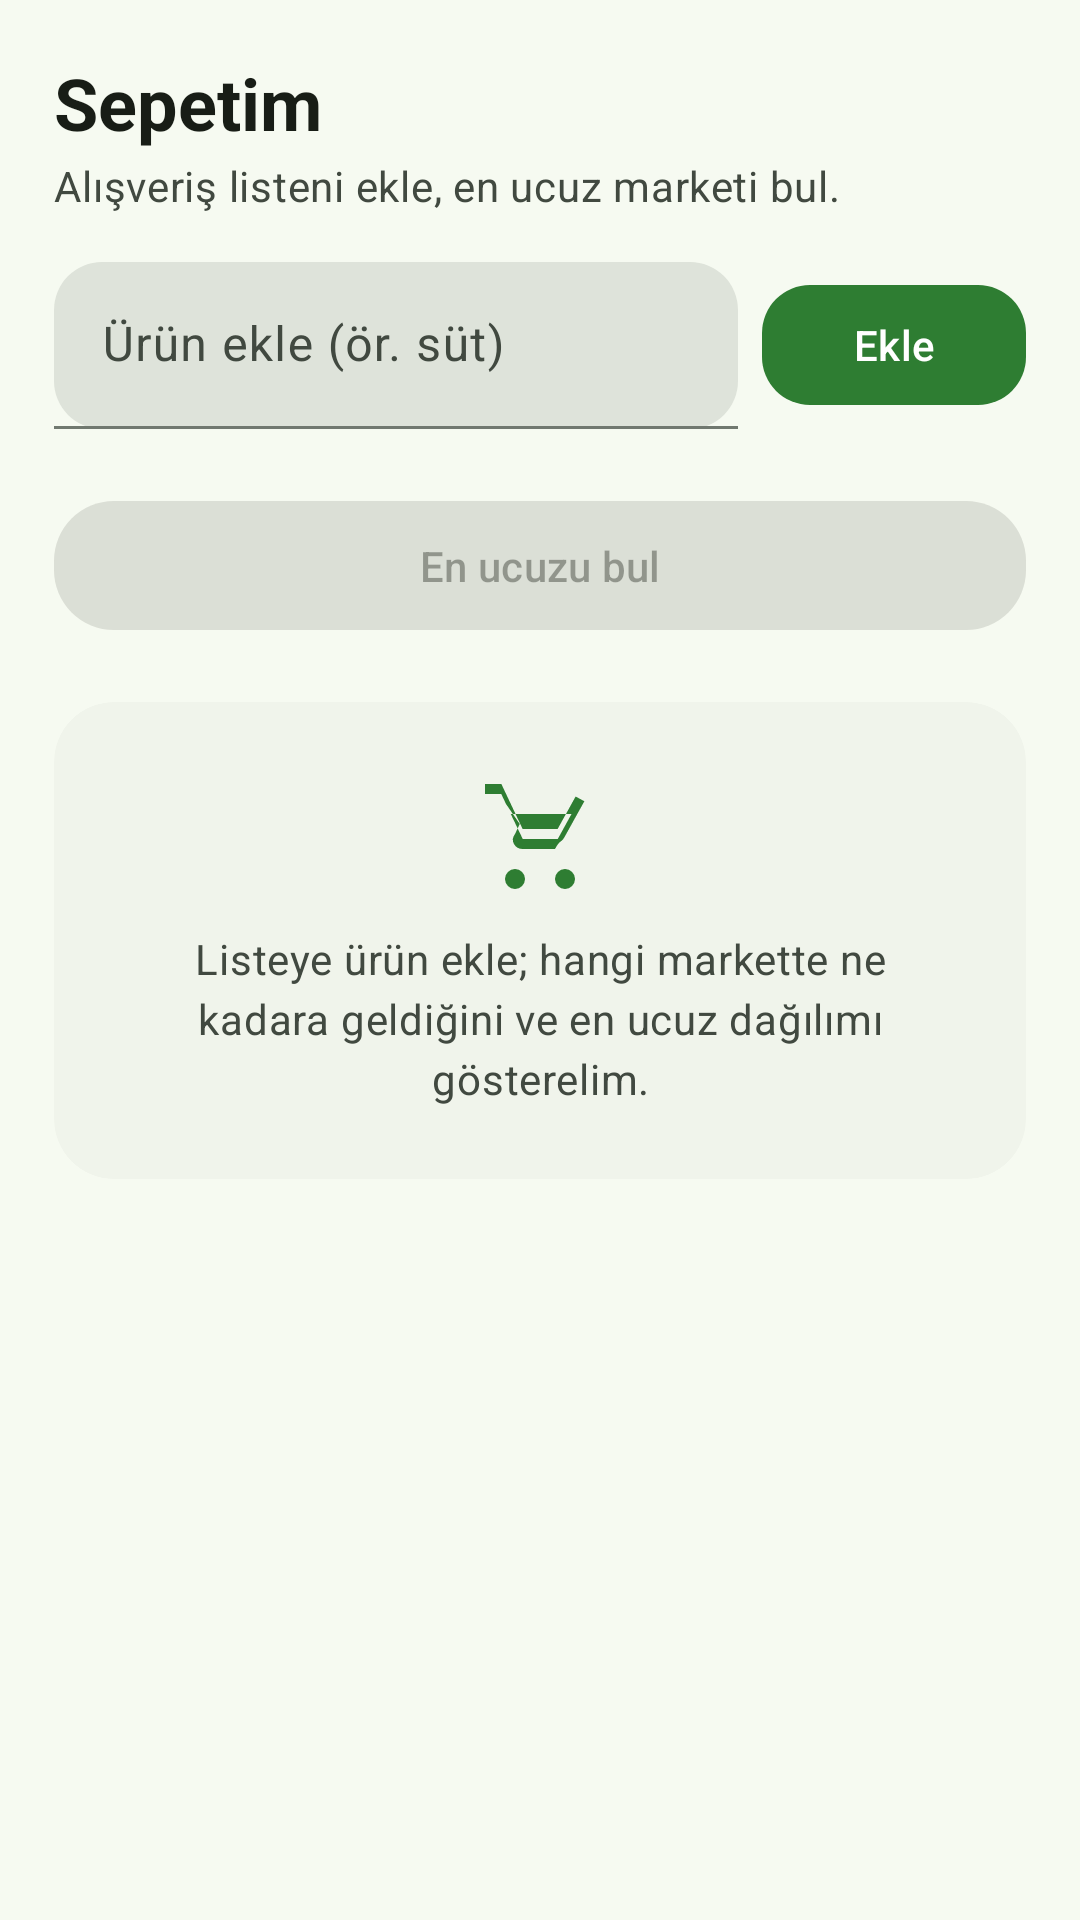

This screen was rendered from an Android layout file. Write that file and the resources it references.
<!-- AndroidManifest.xml: application theme Theme.MarketRehberim -->
<!-- res/layout/fragment_basket.xml -->
<?xml version="1.0" encoding="utf-8"?>
<androidx.core.widget.NestedScrollView xmlns:android="http://schemas.android.com/apk/res/android"
    xmlns:app="http://schemas.android.com/apk/res-auto"
    xmlns:tools="http://schemas.android.com/tools"
    android:layout_width="match_parent"
    android:layout_height="match_parent"
    android:background="?android:attr/colorBackground"
    android:fillViewport="true"
    tools:context=".ui.view.basket.BasketFragment">

    <LinearLayout
        android:layout_width="match_parent"
        android:layout_height="wrap_content"
        android:orientation="vertical"
        android:padding="@dimen/screen_margin">

        <com.google.android.material.textview.MaterialTextView
            style="@style/TextAppearance.MarketRehberim.ScreenTitle"
            android:layout_width="wrap_content"
            android:layout_height="wrap_content"
            android:text="@string/basket_title" />

        <com.google.android.material.textview.MaterialTextView
            android:id="@+id/tvSubtitle"
            android:layout_width="match_parent"
            android:layout_height="wrap_content"
            android:layout_marginTop="2dp"
            android:text="@string/basket_subtitle"
            android:textAppearance="?attr/textAppearanceBodyMedium"
            android:textColor="?attr/colorOnSurfaceVariant" />

        
        <LinearLayout
            android:layout_width="match_parent"
            android:layout_height="wrap_content"
            android:layout_marginTop="16dp"
            android:gravity="center_vertical"
            android:orientation="horizontal">

            <com.google.android.material.textfield.TextInputLayout
                android:id="@+id/inputLayout"
                style="@style/Widget.Material3.TextInputLayout.FilledBox"
                android:layout_width="0dp"
                android:layout_height="wrap_content"
                android:layout_weight="1"
                android:hint="@string/basket_add_hint"
                app:boxCornerRadiusBottomEnd="16dp"
                app:boxCornerRadiusBottomStart="16dp"
                app:boxCornerRadiusTopEnd="16dp"
                app:boxCornerRadiusTopStart="16dp">

                <com.google.android.material.textfield.TextInputEditText
                    android:id="@+id/etItem"
                    android:layout_width="match_parent"
                    android:layout_height="wrap_content"
                    android:imeOptions="actionDone"
                    android:inputType="text"
                    android:maxLines="1" />
            </com.google.android.material.textfield.TextInputLayout>

            <com.google.android.material.button.MaterialButton
                android:id="@+id/btnAdd"
                android:layout_width="wrap_content"
                android:layout_height="wrap_content"
                android:layout_marginStart="8dp"
                android:text="@string/add"
                app:cornerRadius="16dp" />
        </LinearLayout>

        <com.google.android.material.chip.ChipGroup
            android:id="@+id/basketChips"
            android:layout_width="match_parent"
            android:layout_height="wrap_content"
            android:layout_marginTop="8dp" />

        <com.google.android.material.button.MaterialButton
            android:id="@+id/btnOptimize"
            android:layout_width="match_parent"
            android:layout_height="wrap_content"
            android:layout_marginTop="12dp"
            android:enabled="false"
            android:paddingVertical="12dp"
            android:text="@string/optimize"
            app:cornerRadius="20dp"
            app:icon="@drawable/ic_sort" />

        <ProgressBar
            android:id="@+id/progressBar"
            android:layout_width="wrap_content"
            android:layout_height="wrap_content"
            android:layout_gravity="center_horizontal"
            android:layout_marginTop="16dp"
            android:indeterminateTint="?attr/colorPrimary"
            android:visibility="gone" />

        
        <com.google.android.material.card.MaterialCardView
            android:id="@+id/emptyCard"
            android:layout_width="match_parent"
            android:layout_height="wrap_content"
            android:layout_marginTop="20dp"
            app:cardBackgroundColor="?attr/colorSurfaceContainerLow"
            app:cardCornerRadius="20dp"
            app:cardElevation="0dp">

            <LinearLayout
                android:layout_width="match_parent"
                android:layout_height="wrap_content"
                android:gravity="center_horizontal"
                android:orientation="vertical"
                android:padding="24dp">

                <ImageView
                    android:layout_width="40dp"
                    android:layout_height="40dp"
                    android:contentDescription="@string/basket_title"
                    android:src="@drawable/ic_basket_outlined"
                    app:tint="?attr/colorPrimary" />

                <com.google.android.material.textview.MaterialTextView
                    android:layout_width="match_parent"
                    android:layout_height="wrap_content"
                    android:layout_marginTop="12dp"
                    android:gravity="center"
                    android:text="@string/basket_empty"
                    android:textAppearance="?attr/textAppearanceBodyMedium"
                    android:textColor="?attr/colorOnSurfaceVariant" />
            </LinearLayout>
        </com.google.android.material.card.MaterialCardView>

        
        <LinearLayout
            android:id="@+id/resultContainer"
            android:layout_width="match_parent"
            android:layout_height="wrap_content"
            android:orientation="vertical"
            android:visibility="gone"
            tools:visibility="visible">

            
            <com.google.android.material.card.MaterialCardView
                android:layout_width="match_parent"
                android:layout_height="wrap_content"
                android:layout_marginTop="20dp"
                app:cardBackgroundColor="?attr/colorPrimaryContainer"
                app:cardCornerRadius="20dp"
                app:cardElevation="0dp">

                <LinearLayout
                    android:layout_width="match_parent"
                    android:layout_height="wrap_content"
                    android:orientation="vertical"
                    android:padding="18dp">

                    <com.google.android.material.textview.MaterialTextView
                        style="@style/TextAppearance.MarketRehberim.Overline"
                        android:layout_width="wrap_content"
                        android:layout_height="wrap_content"
                        android:text="@string/optimal_split"
                        android:textColor="?attr/colorOnPrimaryContainer" />

                    <com.google.android.material.textview.MaterialTextView
                        android:id="@+id/optimalTotal"
                        android:layout_width="wrap_content"
                        android:layout_height="wrap_content"
                        android:layout_marginTop="4dp"
                        android:fontFamily="monospace"
                        android:textAppearance="?attr/textAppearanceHeadlineMedium"
                        android:textColor="?attr/colorOnPrimaryContainer"
                        android:textStyle="bold"
                        tools:text="247,15 ₺" />

                    
                    <com.google.android.material.textview.MaterialTextView
                        android:id="@+id/tvSavings"
                        android:layout_width="wrap_content"
                        android:layout_height="wrap_content"
                        android:layout_marginTop="10dp"
                        android:background="@drawable/bg_badge"
                        android:drawablePadding="6dp"
                        android:paddingHorizontal="12dp"
                        android:paddingVertical="6dp"
                        android:textAppearance="?attr/textAppearanceLabelMedium"
                        android:textColor="?attr/colorOnPrimaryContainer"
                        android:textStyle="bold"
                        android:visibility="gone"
                        tools:text="38,20 ₺ tasarruf · 2 markete uğra"
                        tools:visibility="visible" />
                </LinearLayout>
            </com.google.android.material.card.MaterialCardView>

            <com.google.android.material.textview.MaterialTextView
                style="@style/TextAppearance.MarketRehberim.Section"
                android:layout_width="wrap_content"
                android:layout_height="wrap_content"
                android:layout_marginTop="20dp"
                android:text="@string/basket_split_title" />

            <com.google.android.material.card.MaterialCardView
                android:layout_width="match_parent"
                android:layout_height="wrap_content"
                android:layout_marginTop="8dp"
                app:cardBackgroundColor="?attr/colorSurfaceContainerLow"
                app:cardCornerRadius="20dp"
                app:cardElevation="0dp">

                <androidx.recyclerview.widget.RecyclerView
                    android:id="@+id/splitList"
                    android:layout_width="match_parent"
                    android:layout_height="wrap_content"
                    android:nestedScrollingEnabled="false"
                    android:paddingHorizontal="14dp"
                    android:paddingVertical="6dp"
                    app:layoutManager="androidx.recyclerview.widget.LinearLayoutManager"
                    tools:listitem="@layout/item_basket_split" />
            </com.google.android.material.card.MaterialCardView>

            <com.google.android.material.textview.MaterialTextView
                style="@style/TextAppearance.MarketRehberim.Section"
                android:layout_width="wrap_content"
                android:layout_height="wrap_content"
                android:layout_marginTop="20dp"
                android:text="@string/by_market" />

            <androidx.recyclerview.widget.RecyclerView
                android:id="@+id/marketList"
                android:layout_width="match_parent"
                android:layout_height="wrap_content"
                android:layout_marginTop="8dp"
                android:layoutAnimation="@anim/layout_animation_fall_down"
                android:nestedScrollingEnabled="false"
                app:layoutManager="androidx.recyclerview.widget.LinearLayoutManager"
                tools:listitem="@layout/item_market_basket" />
        </LinearLayout>
    </LinearLayout>
</androidx.core.widget.NestedScrollView>
<!-- res/layout/item_basket_split.xml (included above) -->
<?xml version="1.0" encoding="utf-8"?>
<LinearLayout xmlns:android="http://schemas.android.com/apk/res/android"
    xmlns:tools="http://schemas.android.com/tools"
    android:layout_width="match_parent"
    android:layout_height="wrap_content"
    android:gravity="center_vertical"
    android:orientation="horizontal"
    android:paddingVertical="9dp">

    <View
        android:id="@+id/marketDot"
        android:layout_width="8dp"
        android:layout_height="8dp"
        android:background="@drawable/shape_market_dot"
        tools:backgroundTint="@color/market_sok" />

    <LinearLayout
        android:layout_width="0dp"
        android:layout_height="wrap_content"
        android:layout_marginStart="10dp"
        android:layout_weight="1"
        android:orientation="vertical">

        <com.google.android.material.textview.MaterialTextView
            android:id="@+id/name"
            android:layout_width="match_parent"
            android:layout_height="wrap_content"
            android:ellipsize="end"
            android:maxLines="1"
            android:textAppearance="?attr/textAppearanceBodyMedium"
            android:textColor="?attr/colorOnSurface"
            tools:text="süt" />

        <com.google.android.material.textview.MaterialTextView
            android:id="@+id/market"
            android:layout_width="match_parent"
            android:layout_height="wrap_content"
            android:ellipsize="end"
            android:maxLines="1"
            android:textAppearance="?attr/textAppearanceLabelSmall"
            android:textColor="?attr/colorOnSurfaceVariant"
            tools:text="ŞOK" />
    </LinearLayout>

    <com.google.android.material.textview.MaterialTextView
        android:id="@+id/price"
        style="@style/TextAppearance.MarketRehberim.Price"
        android:layout_width="wrap_content"
        android:layout_height="wrap_content"
        android:layout_marginStart="10dp"
        tools:text="38,50 ₺" />
</LinearLayout>
<!-- res/layout/item_market_basket.xml (included above) -->
<?xml version="1.0" encoding="utf-8"?>
<com.google.android.material.card.MaterialCardView xmlns:android="http://schemas.android.com/apk/res/android"
    xmlns:app="http://schemas.android.com/apk/res-auto"
    xmlns:tools="http://schemas.android.com/tools"
    android:id="@+id/card"
    android:layout_width="match_parent"
    android:layout_height="wrap_content"
    android:layout_marginVertical="4dp"
    app:cardBackgroundColor="?attr/colorSurfaceContainerLow"
    app:cardCornerRadius="20dp"
    app:cardElevation="0dp">

    <LinearLayout
        android:layout_width="match_parent"
        android:layout_height="wrap_content"
        android:gravity="center_vertical"
        android:orientation="horizontal"
        android:padding="14dp">

        <View
            android:id="@+id/marketDot"
            android:layout_width="8dp"
            android:layout_height="8dp"
            android:background="@drawable/shape_market_dot"
            tools:backgroundTint="@color/market_sok" />

        <LinearLayout
            android:layout_width="0dp"
            android:layout_height="wrap_content"
            android:layout_marginStart="10dp"
            android:layout_weight="1"
            android:orientation="vertical">

            <com.google.android.material.textview.MaterialTextView
                android:id="@+id/market"
                android:layout_width="wrap_content"
                android:layout_height="wrap_content"
                android:textAppearance="?attr/textAppearanceTitleSmall"
                android:textColor="?attr/colorOnSurface"
                tools:text="ŞOK" />

            <com.google.android.material.textview.MaterialTextView
                android:id="@+id/coverage"
                android:layout_width="wrap_content"
                android:layout_height="wrap_content"
                android:textAppearance="?attr/textAppearanceBodySmall"
                android:textColor="?attr/colorOnSurfaceVariant"
                tools:text="4 / 4 ürün bulundu" />
        </LinearLayout>

        <com.google.android.material.textview.MaterialTextView
            android:id="@+id/total"
            style="@style/TextAppearance.MarketRehberim.Price.Large"
            android:layout_width="wrap_content"
            android:layout_height="wrap_content"
            android:layout_marginStart="10dp"
            tools:text="251,40 ₺" />
    </LinearLayout>
</com.google.android.material.card.MaterialCardView>
<!-- resources referenced by this layout -->
<resources>
  <color name="market_sok">#E8BE00</color>
  <dimen name="screen_margin">18dp</dimen>
  <!-- drawable shape_market_dot (drawable) -->
  <?xml version="1.0" encoding="utf-8"?>
  <shape xmlns:android="http://schemas.android.com/apk/res/android"
      android:shape="oval">
      <solid android:color="#FFFFFF" />
  </shape>
  <string name="add">Ekle</string>
  <string name="basket_add_hint">Ürün ekle (ör. süt)</string>
  <string name="basket_empty">Listeye ürün ekle; hangi markette ne kadara geldiğini ve
          en ucuz dağılımı gösterelim.</string>
  <string name="basket_split_title">Hangi ürün nereden</string>
  <string name="basket_subtitle">Alışveriş listeni ekle, en ucuz marketi bul.</string>
  <string name="basket_title">Sepetim</string>
  <string name="by_market">Tek markette sepet toplamı</string>
  <string name="optimal_split">En ucuz dağıtım (her ürün en ucuz markette)</string>
  <string name="optimize">En ucuzu bul</string>
  <style name="TextAppearance.MarketRehberim.Overline" parent="TextAppearance.Material3.LabelSmall">
          <item name="android:textAllCaps">true</item>
          <item name="android:letterSpacing">0.12</item>
          <item name="android:textColor">?attr/colorOnSurfaceVariant</item>
      </style>
  <style name="TextAppearance.MarketRehberim.Price" parent="TextAppearance.Material3.TitleMedium">
          <item name="android:fontFamily">monospace</item>
          <item name="android:textStyle">bold</item>
          
          <item name="android:textColor">?attr/colorTertiary</item>
      </style>
  <style name="TextAppearance.MarketRehberim.Price.Large" parent="TextAppearance.MarketRehberim.Price">
          <item name="android:textSize">22sp</item>
      </style>
  <style name="TextAppearance.MarketRehberim.ScreenTitle" parent="TextAppearance.Material3.HeadlineSmall">
          <item name="android:textStyle">bold</item>
          <item name="android:textColor">?attr/colorOnBackground</item>
      </style>
  <style name="TextAppearance.MarketRehberim.Section" parent="TextAppearance.Material3.TitleMedium">
          <item name="android:textStyle">bold</item>
          <item name="android:textColor">?attr/colorOnBackground</item>
      </style>
  <style name="Theme.MarketRehberim" parent="Base.Theme.MarketRehberim" />
  <color name="primary">#2E7D32</color>
  <color name="on_primary">#FFFFFF</color>
  <color name="primary_container">#AEF0A6</color>
  <color name="on_primary_container">#00210A</color>
  <color name="secondary">#52634F</color>
  <color name="on_secondary">#FFFFFF</color>
  <color name="secondary_container">#D5E8CF</color>
  <color name="on_secondary_container">#101F10</color>
  <color name="tertiary">#A0451F</color>
  <color name="on_tertiary">#FFFFFF</color>
  <color name="tertiary_container">#FFDBCC</color>
  <color name="on_tertiary_container">#380D00</color>
  <color name="background">#F6FAF1</color>
  <color name="on_background">#181D16</color>
  <color name="surface">#F6FAF1</color>
  <color name="on_surface">#181D16</color>
  <color name="surface_variant">#DDE5D6</color>
  <color name="on_surface_variant">#414940</color>
  <color name="outline">#717970</color>
  <color name="outline_variant">#C1C9BB</color>
  <color name="surface_container_lowest">#FFFFFF</color>
  <color name="surface_container_low">#F0F4EB</color>
  <color name="surface_container">#EAEEE5</color>
  <color name="surface_container_high">#E4E9DF</color>
  <color name="surface_container_highest">#DEE3DA</color>
  <style name="Widget.MarketRehberim.Card" parent="Widget.Material3.CardView.Filled">
          <item name="cardCornerRadius">20dp</item>
          <item name="cardBackgroundColor">?attr/colorSurfaceContainerLow</item>
          <item name="cardElevation">0dp</item>
      </style>
  <style name="Widget.MarketRehberim.BottomNav.Indicator" parent="Widget.Material3.BottomNavigationView.ActiveIndicator">
          <item name="android:color">?attr/colorPrimaryContainer</item>
      </style>
</resources>
